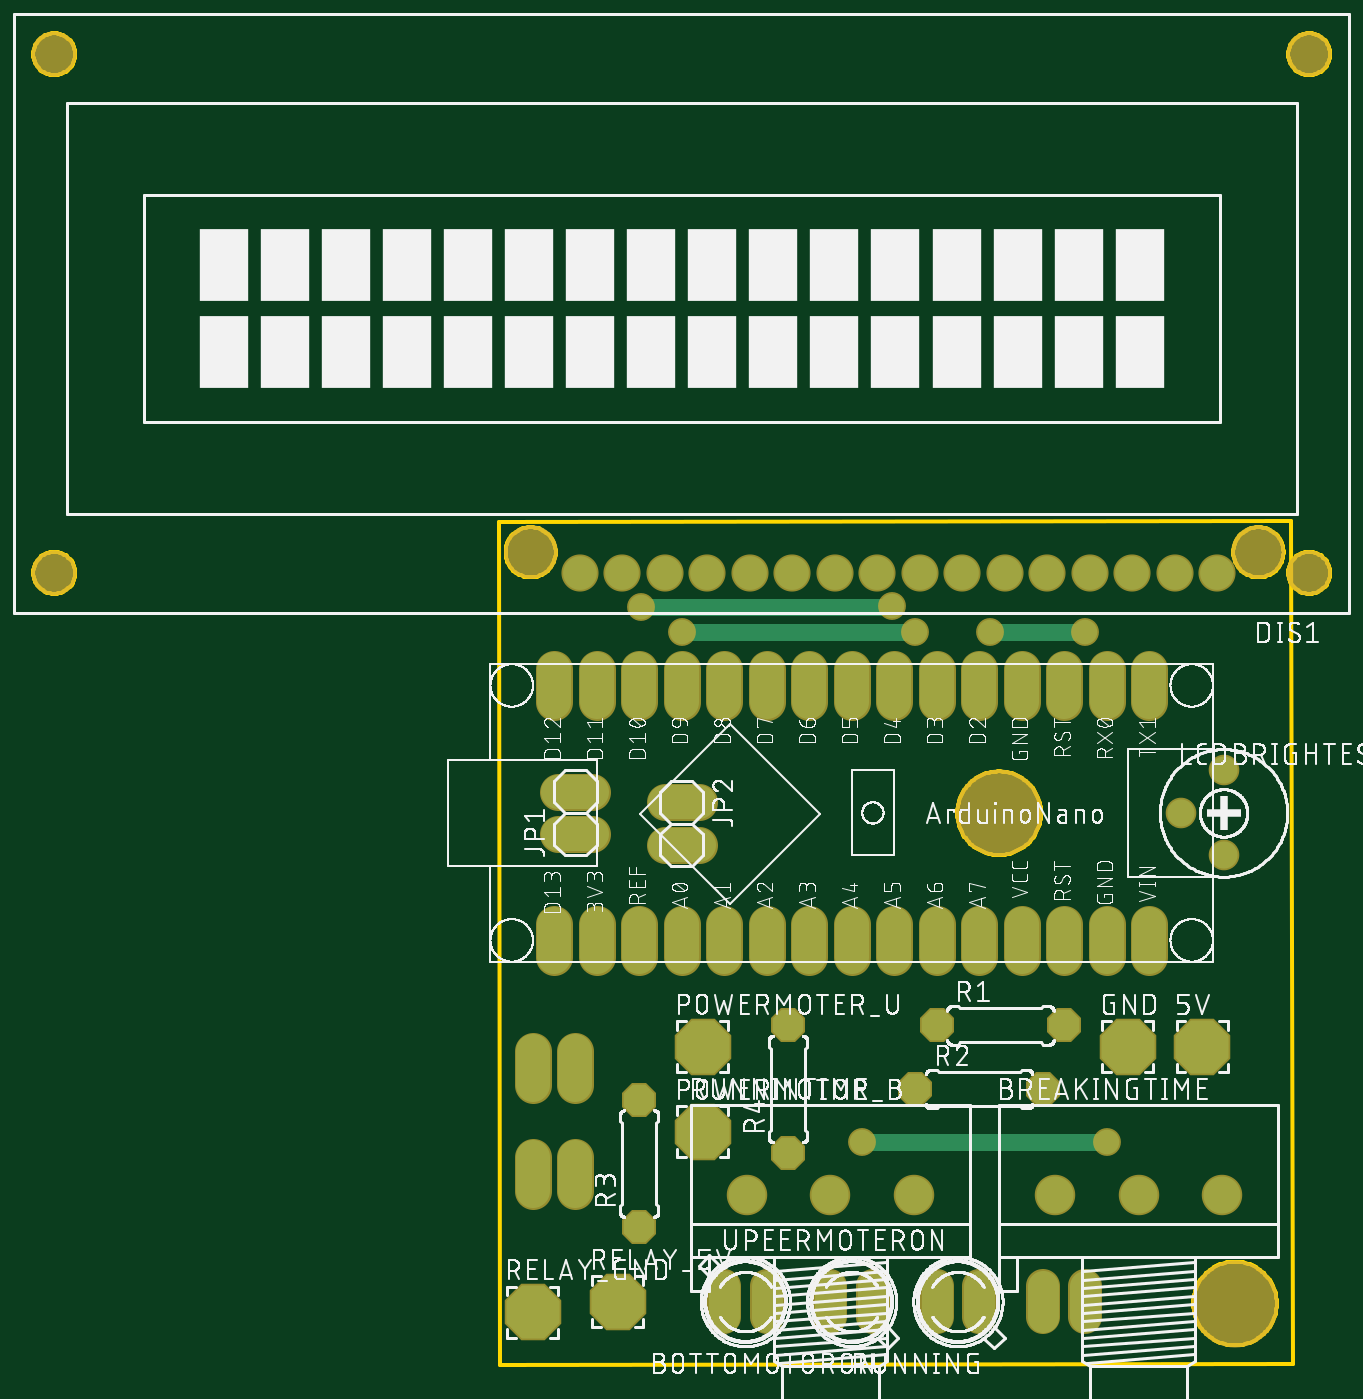
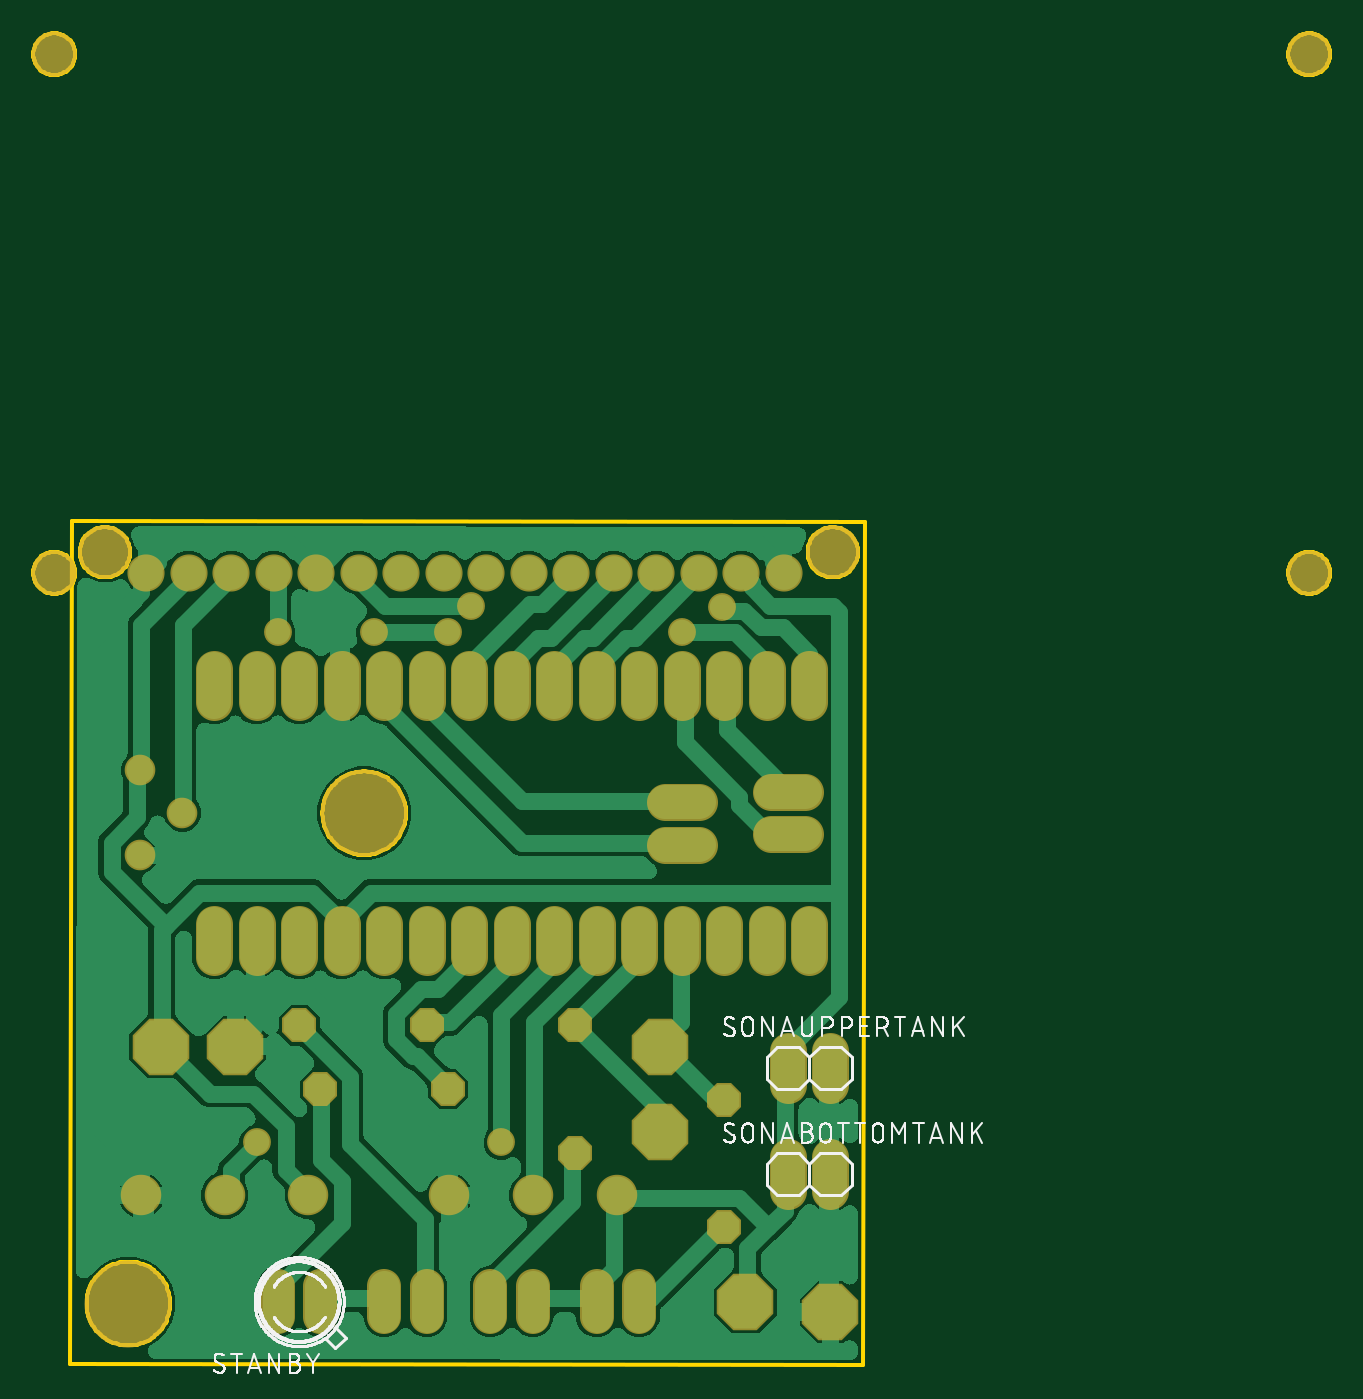
Circuit board: 7 layer files. Board 77.5 x 79.6 mm.
- bottom_copper: copper_bottom.gbr (133896 bytes)
- top_copper: copper_top.gbr (3197 bytes)
- outline: profile.gbr (14017 bytes)
- bottom_silk: silkscreen_bottom.gbr (51749 bytes)
- top_silk: silkscreen_top.gbr (345080 bytes)
- bottom_mask: soldermask_bottom.gbr (3274 bytes)
- top_mask: soldermask_top.gbr (3271 bytes)

=== bottom_copper: copper_bottom.gbr (133896 bytes, source omitted) ===
=== top_copper: copper_top.gbr ===
G04 EAGLE Gerber RS-274X export*
G75*
%MOMM*%
%FSLAX34Y34*%
%LPD*%
%INTop Copper*%
%IPPOS*%
%AMOC8*
5,1,8,0,0,1.08239X$1,22.5*%
G01*
%ADD10P,3.436588X8X22.500000*%
%ADD11C,2.016000*%
%ADD12C,1.828800*%
%ADD13C,2.216000*%
%ADD14C,2.016000*%
%ADD15C,1.625600*%
%ADD16P,1.979475X8X22.500000*%
%ADD17P,1.979475X8X112.500000*%
%ADD18C,2.032000*%
%ADD19C,1.462000*%
%ADD20C,1.000000*%


D10*
X425450Y190500D03*
D11*
X393700Y396320D02*
X393700Y416480D01*
X368300Y416480D02*
X368300Y396320D01*
X342900Y396320D02*
X342900Y416480D01*
X317500Y416480D02*
X317500Y396320D01*
X292100Y396320D02*
X292100Y416480D01*
X266700Y416480D02*
X266700Y396320D01*
X241300Y396320D02*
X241300Y416480D01*
X215900Y416480D02*
X215900Y396320D01*
X190500Y396320D02*
X190500Y416480D01*
X165100Y416480D02*
X165100Y396320D01*
X139700Y396320D02*
X139700Y416480D01*
X114300Y416480D02*
X114300Y396320D01*
X88900Y396320D02*
X88900Y416480D01*
X63500Y416480D02*
X63500Y396320D01*
X38100Y396320D02*
X38100Y416480D01*
X38100Y264080D02*
X38100Y243920D01*
X63500Y243920D02*
X63500Y264080D01*
X88900Y264080D02*
X88900Y243920D01*
X114300Y243920D02*
X114300Y264080D01*
X139700Y264080D02*
X139700Y243920D01*
X165100Y243920D02*
X165100Y264080D01*
X190500Y264080D02*
X190500Y243920D01*
X215900Y243920D02*
X215900Y264080D01*
X241300Y264080D02*
X241300Y243920D01*
X266700Y243920D02*
X266700Y264080D01*
X292100Y264080D02*
X292100Y243920D01*
X317500Y243920D02*
X317500Y264080D01*
X342900Y264080D02*
X342900Y243920D01*
X368300Y243920D02*
X368300Y264080D01*
X393700Y264080D02*
X393700Y243920D01*
D12*
X228600Y47244D02*
X228600Y28956D01*
X203200Y28956D02*
X203200Y47244D01*
D13*
X337350Y101600D03*
X387350Y101600D03*
X437350Y101600D03*
D14*
X434300Y473650D03*
X408900Y473650D03*
X383500Y473650D03*
X358100Y473650D03*
X332700Y473650D03*
X307300Y473650D03*
X281900Y473650D03*
X256500Y473650D03*
X231100Y473650D03*
X205700Y473650D03*
X180300Y473650D03*
X154900Y473650D03*
X129500Y473650D03*
X104100Y473650D03*
X78700Y473650D03*
X53300Y473650D03*
D10*
X381000Y190500D03*
D15*
X438150Y355600D03*
X412750Y330200D03*
X438150Y304800D03*
D10*
X127000Y190500D03*
X127000Y139700D03*
D16*
X266700Y203200D03*
X342900Y203200D03*
X254000Y165100D03*
X330200Y165100D03*
D17*
X88900Y82550D03*
X88900Y158750D03*
X177800Y127000D03*
X177800Y203200D03*
D12*
X292100Y47244D02*
X292100Y28956D01*
X266700Y28956D02*
X266700Y47244D01*
D13*
X153200Y101600D03*
X203200Y101600D03*
X253200Y101600D03*
D18*
X50800Y104140D02*
X50800Y124460D01*
X25400Y124460D02*
X25400Y104140D01*
X50800Y167640D02*
X50800Y187960D01*
X25400Y187960D02*
X25400Y167640D01*
D12*
X330200Y47244D02*
X330200Y28956D01*
X355600Y28956D02*
X355600Y47244D01*
X139700Y47244D02*
X139700Y28956D01*
X165100Y28956D02*
X165100Y47244D01*
D10*
X76200Y38100D03*
X25400Y31750D03*
D18*
X40640Y317500D02*
X60960Y317500D01*
X60960Y342900D02*
X40640Y342900D01*
X104140Y336550D02*
X124460Y336550D01*
X124460Y311150D02*
X104140Y311150D01*
D19*
X114300Y438150D03*
D20*
X254000Y438150D01*
D19*
X254000Y438150D03*
X298450Y438150D03*
D20*
X355600Y438150D01*
D19*
X355600Y438150D03*
X90000Y453460D03*
D20*
X239746Y453460D01*
X240143Y453857D01*
D19*
X240143Y453857D03*
X222250Y133350D03*
D20*
X368300Y133350D01*
D19*
X368300Y133350D03*
M02*

=== outline: profile.gbr (14017 bytes, source omitted) ===
=== bottom_silk: silkscreen_bottom.gbr (51749 bytes, source omitted) ===
=== top_silk: silkscreen_top.gbr (345080 bytes, source omitted) ===
=== bottom_mask: soldermask_bottom.gbr ===
G04 EAGLE Gerber RS-274X export*
G75*
%MOMM*%
%FSLAX34Y34*%
%LPD*%
%INSoldermask Bottom*%
%IPPOS*%
%AMOC8*
5,1,8,0,0,1.08239X$1,22.5*%
G01*
%ADD10C,3.203200*%
%ADD11C,5.203200*%
%ADD12P,3.656530X8X22.500000*%
%ADD13C,2.219200*%
%ADD14C,2.032000*%
%ADD15C,2.419200*%
%ADD16C,2.219200*%
%ADD17C,2.703200*%
%ADD18C,1.828800*%
%ADD19P,2.199416X8X22.500000*%
%ADD20P,2.199416X8X112.500000*%
%ADD21C,2.235200*%
%ADD22C,1.665200*%


D10*
X24000Y486000D03*
X459000Y486000D03*
D11*
X445000Y37000D03*
X304000Y330000D03*
D12*
X425450Y190500D03*
D13*
X393700Y396320D02*
X393700Y416480D01*
X368300Y416480D02*
X368300Y396320D01*
X342900Y396320D02*
X342900Y416480D01*
X317500Y416480D02*
X317500Y396320D01*
X292100Y396320D02*
X292100Y416480D01*
X266700Y416480D02*
X266700Y396320D01*
X241300Y396320D02*
X241300Y416480D01*
X215900Y416480D02*
X215900Y396320D01*
X190500Y396320D02*
X190500Y416480D01*
X165100Y416480D02*
X165100Y396320D01*
X139700Y396320D02*
X139700Y416480D01*
X114300Y416480D02*
X114300Y396320D01*
X88900Y396320D02*
X88900Y416480D01*
X63500Y416480D02*
X63500Y396320D01*
X38100Y396320D02*
X38100Y416480D01*
X38100Y264080D02*
X38100Y243920D01*
X63500Y243920D02*
X63500Y264080D01*
X88900Y264080D02*
X88900Y243920D01*
X114300Y243920D02*
X114300Y264080D01*
X139700Y264080D02*
X139700Y243920D01*
X165100Y243920D02*
X165100Y264080D01*
X190500Y264080D02*
X190500Y243920D01*
X215900Y243920D02*
X215900Y264080D01*
X241300Y264080D02*
X241300Y243920D01*
X266700Y243920D02*
X266700Y264080D01*
X292100Y264080D02*
X292100Y243920D01*
X317500Y243920D02*
X317500Y264080D01*
X342900Y264080D02*
X342900Y243920D01*
X368300Y243920D02*
X368300Y264080D01*
X393700Y264080D02*
X393700Y243920D01*
D14*
X228600Y47244D02*
X228600Y28956D01*
X203200Y28956D02*
X203200Y47244D01*
D15*
X337350Y101600D03*
X387350Y101600D03*
X437350Y101600D03*
D16*
X434300Y473650D03*
X408900Y473650D03*
X383500Y473650D03*
X358100Y473650D03*
X332700Y473650D03*
X307300Y473650D03*
X281900Y473650D03*
X256500Y473650D03*
X231100Y473650D03*
X205700Y473650D03*
X180300Y473650D03*
X154900Y473650D03*
X129500Y473650D03*
X104100Y473650D03*
X78700Y473650D03*
X53300Y473650D03*
D17*
X489300Y783650D03*
X-260700Y783650D03*
X489300Y473650D03*
X-260700Y473650D03*
D12*
X381000Y190500D03*
D18*
X438150Y355600D03*
X412750Y330200D03*
X438150Y304800D03*
D12*
X127000Y190500D03*
X127000Y139700D03*
D19*
X266700Y203200D03*
X342900Y203200D03*
X254000Y165100D03*
X330200Y165100D03*
D20*
X88900Y82550D03*
X88900Y158750D03*
X177800Y127000D03*
X177800Y203200D03*
D14*
X292100Y47244D02*
X292100Y28956D01*
X266700Y28956D02*
X266700Y47244D01*
D15*
X153200Y101600D03*
X203200Y101600D03*
X253200Y101600D03*
D21*
X50800Y104140D02*
X50800Y124460D01*
X25400Y124460D02*
X25400Y104140D01*
X50800Y167640D02*
X50800Y187960D01*
X25400Y187960D02*
X25400Y167640D01*
D14*
X330200Y47244D02*
X330200Y28956D01*
X355600Y28956D02*
X355600Y47244D01*
X139700Y47244D02*
X139700Y28956D01*
X165100Y28956D02*
X165100Y47244D01*
D12*
X76200Y38100D03*
X25400Y31750D03*
D21*
X40640Y317500D02*
X60960Y317500D01*
X60960Y342900D02*
X40640Y342900D01*
X104140Y336550D02*
X124460Y336550D01*
X124460Y311150D02*
X104140Y311150D01*
D22*
X114300Y438150D03*
X254000Y438150D03*
X298450Y438150D03*
X355600Y438150D03*
X90000Y453460D03*
X240143Y453857D03*
X222250Y133350D03*
X368300Y133350D03*
M02*

=== top_mask: soldermask_top.gbr ===
G04 EAGLE Gerber RS-274X export*
G75*
%MOMM*%
%FSLAX34Y34*%
%LPD*%
%INSoldermask Top*%
%IPPOS*%
%AMOC8*
5,1,8,0,0,1.08239X$1,22.5*%
G01*
%ADD10C,3.203200*%
%ADD11C,5.203200*%
%ADD12P,3.656530X8X22.500000*%
%ADD13C,2.219200*%
%ADD14C,2.032000*%
%ADD15C,2.419200*%
%ADD16C,2.219200*%
%ADD17C,2.703200*%
%ADD18C,1.828800*%
%ADD19P,2.199416X8X22.500000*%
%ADD20P,2.199416X8X112.500000*%
%ADD21C,2.235200*%
%ADD22C,1.665200*%


D10*
X24000Y486000D03*
X459000Y486000D03*
D11*
X445000Y37000D03*
X304000Y330000D03*
D12*
X425450Y190500D03*
D13*
X393700Y396320D02*
X393700Y416480D01*
X368300Y416480D02*
X368300Y396320D01*
X342900Y396320D02*
X342900Y416480D01*
X317500Y416480D02*
X317500Y396320D01*
X292100Y396320D02*
X292100Y416480D01*
X266700Y416480D02*
X266700Y396320D01*
X241300Y396320D02*
X241300Y416480D01*
X215900Y416480D02*
X215900Y396320D01*
X190500Y396320D02*
X190500Y416480D01*
X165100Y416480D02*
X165100Y396320D01*
X139700Y396320D02*
X139700Y416480D01*
X114300Y416480D02*
X114300Y396320D01*
X88900Y396320D02*
X88900Y416480D01*
X63500Y416480D02*
X63500Y396320D01*
X38100Y396320D02*
X38100Y416480D01*
X38100Y264080D02*
X38100Y243920D01*
X63500Y243920D02*
X63500Y264080D01*
X88900Y264080D02*
X88900Y243920D01*
X114300Y243920D02*
X114300Y264080D01*
X139700Y264080D02*
X139700Y243920D01*
X165100Y243920D02*
X165100Y264080D01*
X190500Y264080D02*
X190500Y243920D01*
X215900Y243920D02*
X215900Y264080D01*
X241300Y264080D02*
X241300Y243920D01*
X266700Y243920D02*
X266700Y264080D01*
X292100Y264080D02*
X292100Y243920D01*
X317500Y243920D02*
X317500Y264080D01*
X342900Y264080D02*
X342900Y243920D01*
X368300Y243920D02*
X368300Y264080D01*
X393700Y264080D02*
X393700Y243920D01*
D14*
X228600Y47244D02*
X228600Y28956D01*
X203200Y28956D02*
X203200Y47244D01*
D15*
X337350Y101600D03*
X387350Y101600D03*
X437350Y101600D03*
D16*
X434300Y473650D03*
X408900Y473650D03*
X383500Y473650D03*
X358100Y473650D03*
X332700Y473650D03*
X307300Y473650D03*
X281900Y473650D03*
X256500Y473650D03*
X231100Y473650D03*
X205700Y473650D03*
X180300Y473650D03*
X154900Y473650D03*
X129500Y473650D03*
X104100Y473650D03*
X78700Y473650D03*
X53300Y473650D03*
D17*
X489300Y783650D03*
X-260700Y783650D03*
X489300Y473650D03*
X-260700Y473650D03*
D12*
X381000Y190500D03*
D18*
X438150Y355600D03*
X412750Y330200D03*
X438150Y304800D03*
D12*
X127000Y190500D03*
X127000Y139700D03*
D19*
X266700Y203200D03*
X342900Y203200D03*
X254000Y165100D03*
X330200Y165100D03*
D20*
X88900Y82550D03*
X88900Y158750D03*
X177800Y127000D03*
X177800Y203200D03*
D14*
X292100Y47244D02*
X292100Y28956D01*
X266700Y28956D02*
X266700Y47244D01*
D15*
X153200Y101600D03*
X203200Y101600D03*
X253200Y101600D03*
D21*
X50800Y104140D02*
X50800Y124460D01*
X25400Y124460D02*
X25400Y104140D01*
X50800Y167640D02*
X50800Y187960D01*
X25400Y187960D02*
X25400Y167640D01*
D14*
X330200Y47244D02*
X330200Y28956D01*
X355600Y28956D02*
X355600Y47244D01*
X139700Y47244D02*
X139700Y28956D01*
X165100Y28956D02*
X165100Y47244D01*
D12*
X76200Y38100D03*
X25400Y31750D03*
D21*
X40640Y317500D02*
X60960Y317500D01*
X60960Y342900D02*
X40640Y342900D01*
X104140Y336550D02*
X124460Y336550D01*
X124460Y311150D02*
X104140Y311150D01*
D22*
X114300Y438150D03*
X254000Y438150D03*
X298450Y438150D03*
X355600Y438150D03*
X90000Y453460D03*
X240143Y453857D03*
X222250Y133350D03*
X368300Y133350D03*
M02*

